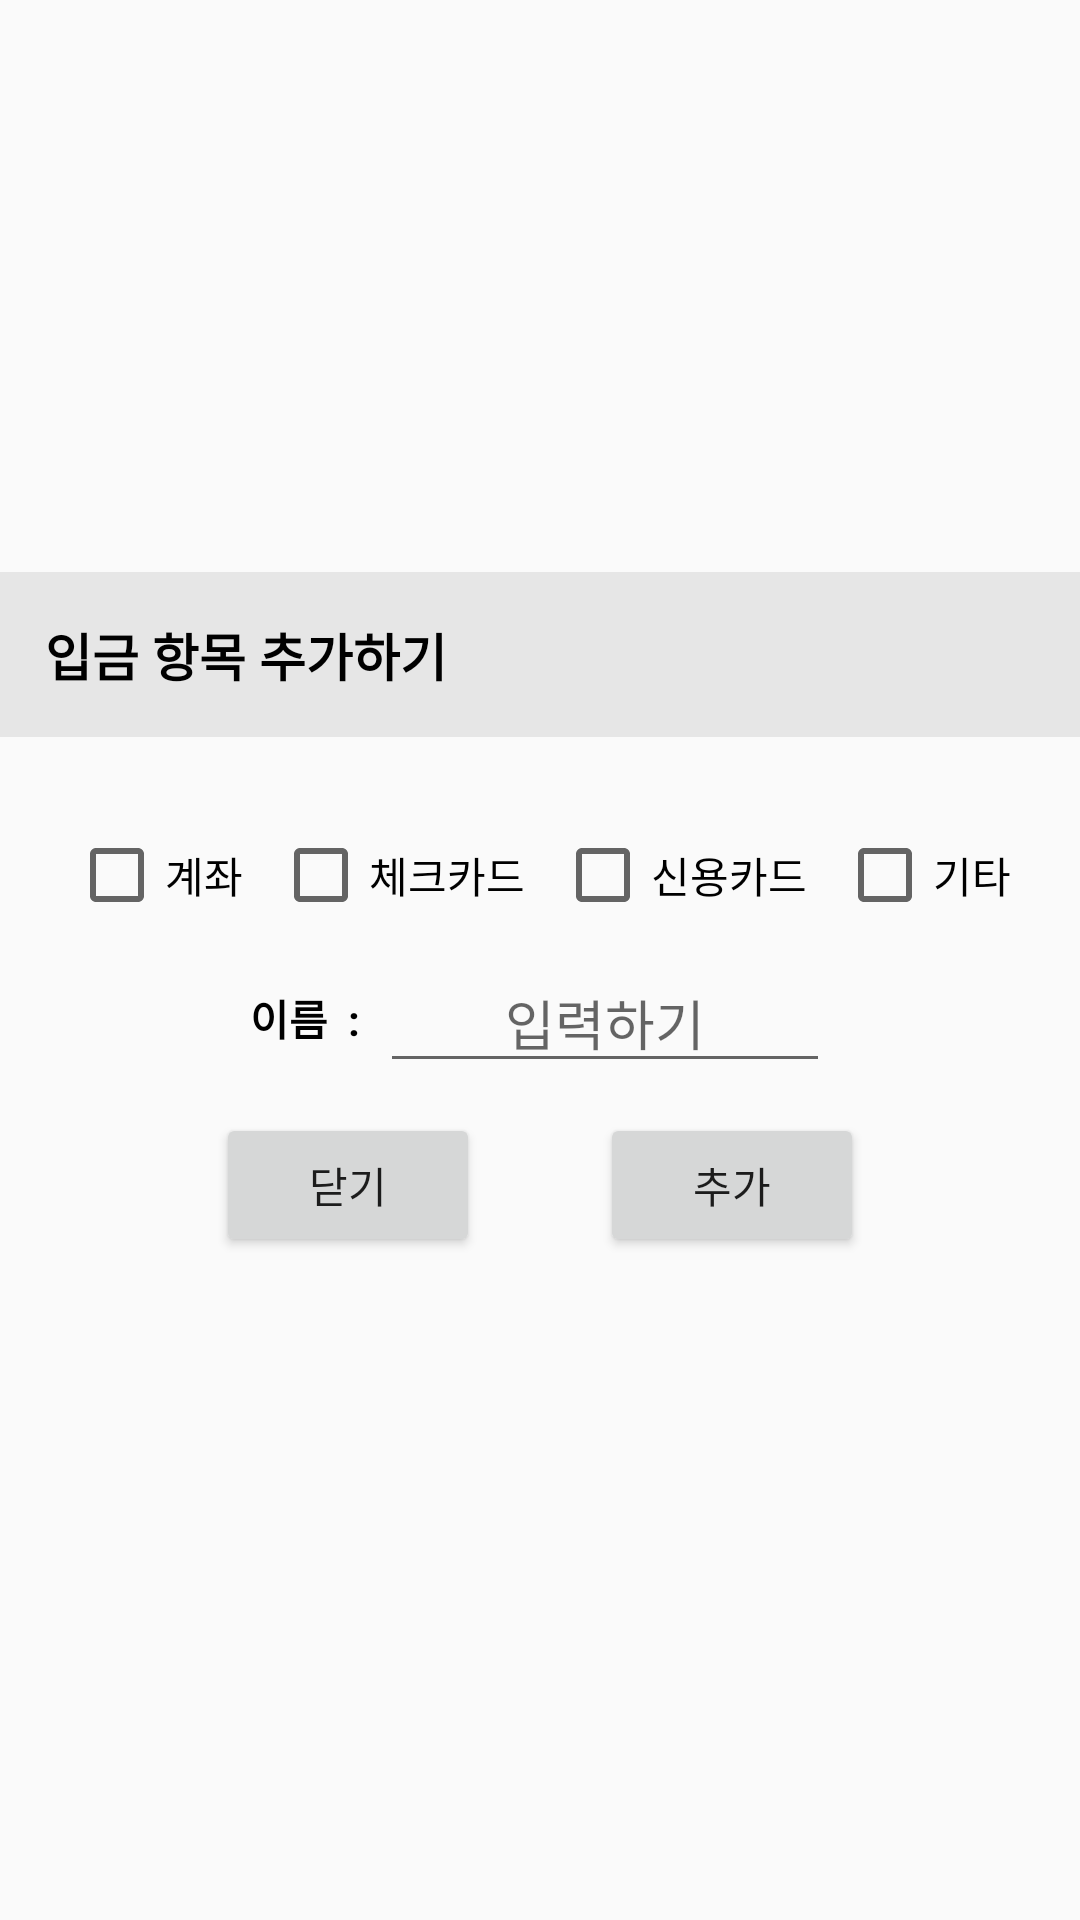

Write the Android layout XML for this screen, with the resource values it uses.
<!-- AndroidManifest.xml: application theme AppTheme -->
<!-- res/layout/dialog_add_title.xml -->
<?xml version="1.0" encoding="utf-8"?>
<LinearLayout
    xmlns:android="http://schemas.android.com/apk/res/android"
    android:layout_width="match_parent"
    android:layout_height="wrap_content"
    android:orientation="vertical"
    android:layout_gravity="center"
    android:gravity="center">

    <LinearLayout
        android:layout_width="match_parent"
        android:layout_height="wrap_content"
        android:orientation="horizontal"
        android:background="#E6E6E6"
        android:padding="15dp">
        <TextView
            android:id="@+id/t_dial_title"
            android:layout_width="wrap_content"
            android:layout_height="wrap_content"
            android:text="입금"
            android:textStyle="bold"
            android:textSize="17dp"
            android:textColor="#000000"/>
        <TextView
            android:id="@+id/t_dial_title2"
            android:layout_width="wrap_content"
            android:layout_height="wrap_content"
            android:text=" 항목 추가하기"
            android:textStyle="bold"
            android:textSize="17dp"
            android:textColor="#000000"/>
    </LinearLayout>

    <LinearLayout
        android:layout_width="wrap_content"
        android:layout_height="wrap_content"
        android:orientation="horizontal"
        android:layout_marginTop="30dp"
        android:gravity="center">

        <CheckBox
            android:id="@+id/check_bank"
            android:layout_width="wrap_content"
            android:layout_height="wrap_content"
            android:layout_marginLeft="5dp"
            android:layout_marginRight="5dp"
            android:text="계좌" />

        <CheckBox
            android:id="@+id/check_checkcard"
            android:layout_width="wrap_content"
            android:layout_height="wrap_content"
            android:layout_marginLeft="5dp"
            android:layout_marginRight="5dp"
            android:text="체크카드" />

        <CheckBox
            android:id="@+id/check_debitcard"
            android:layout_width="wrap_content"
            android:layout_height="wrap_content"
            android:layout_marginLeft="5dp"
            android:layout_marginRight="5dp"
            android:text="신용카드" />

        <CheckBox
            android:id="@+id/check_etd"
            android:layout_width="wrap_content"
            android:layout_height="wrap_content"
            android:layout_marginLeft="5dp"
            android:layout_marginRight="5dp"
            android:text="기타" />
    </LinearLayout>

    <LinearLayout
        android:layout_width="match_parent"
        android:layout_height="wrap_content"
        android:gravity="center"
        android:orientation="vertical">
        <LinearLayout
            android:layout_width="wrap_content"
            android:layout_height="wrap_content"
            android:layout_marginTop="10dp"
            android:layout_marginBottom="10dp"
            android:orientation="horizontal">

            <TextView
                android:layout_width="wrap_content"
                android:layout_height="wrap_content"
                android:layout_gravity="center"
                android:text="이름  :  "
                android:textStyle="bold"
                android:textColor="#000000"/>

            <EditText
                android:id="@+id/t_dial_edit"
                android:layout_width="150dp"
                android:layout_height="wrap_content"
                android:gravity="center"
                android:inputType="text"
                android:imeOptions="actionDone"
                android:hint="입력하기"/>

        </LinearLayout>

        <LinearLayout
            android:id="@+id/layout_card_1"
            android:layout_width="wrap_content"
            android:layout_height="0dp"
            android:gravity="center"
            android:paddingBottom="10dp"
            android:orientation="horizontal">
            <TextView
                android:layout_width="wrap_content"
                android:layout_height="wrap_content"
                android:layout_gravity="center"
                android:text="카드 결제일  :  "
                android:textStyle="bold"
                android:textColor="#000000"/>

            <EditText
                android:id="@+id/t_text_pay_day"
                android:layout_width="50dp"
                android:layout_height="wrap_content"
                android:inputType="number"
                android:imeOptions="actionDone"
                android:gravity="right"
                android:hint="1"/>

            <TextView
                android:layout_width="wrap_content"
                android:layout_height="wrap_content"
                android:layout_gravity="center"
                android:text="일"
                android:textColor="#000000"/>
        </LinearLayout>

        <LinearLayout
            android:id="@+id/layout_card_2"
            android:layout_width="match_parent"
            android:layout_height="0dp"
            android:gravity="center"
            android:paddingBottom="10dp"
            android:orientation="horizontal">
            <TextView
                android:layout_width="wrap_content"
                android:layout_height="wrap_content"
                android:layout_gravity="center"
                android:layout_marginLeft="10dp"
                android:text="사용 시작일  :  "
                android:textStyle="bold"
                android:textColor="#000000"/>

            <Spinner
                android:id="@+id/t_card_spinner"
                android:layout_width="match_parent"
                android:layout_height="wrap_content"
                android:layout_marginRight="10dp"/>
        </LinearLayout>

        <LinearLayout
            android:id="@+id/layout_card_3"
            android:layout_width="wrap_content"
            android:layout_height="0dp"
            android:paddingBottom="10dp"
            android:orientation="horizontal">
            <TextView
                android:layout_width="wrap_content"
                android:layout_height="wrap_content"
                android:layout_gravity="center"
                android:layout_marginLeft="10dp"
                android:text="대금 결제 계좌  :  "
                android:textStyle="bold"
                android:textColor="#000000"/>

            <Spinner
                android:id="@+id/t_pay_bank_spinner"
                android:layout_width="match_parent"
                android:layout_height="wrap_content"
                android:layout_marginRight="10dp"/>


        </LinearLayout>
    </LinearLayout>

    <LinearLayout
        android:layout_width="wrap_content"
        android:layout_height="wrap_content"
        android:orientation="horizontal"
        android:layout_marginBottom="30dp">
        <Button
            android:id="@+id/t_dial_close"
            android:layout_width="wrap_content"
            android:layout_height="wrap_content"
            android:layout_marginRight="20dp"
            android:text="닫기"/>
        <Button
            android:id="@+id/t_dial_add"
            android:layout_width="wrap_content"
            android:layout_height="wrap_content"
            android:layout_marginLeft="20dp"
            android:text="추가"/>
    </LinearLayout>
</LinearLayout>
<!-- resources referenced by this layout -->
<resources>
  <style name="AppTheme" parent="Theme.AppCompat.Light.DarkActionBar">
          
          <item name="colorPrimary">@color/colorPrimary</item>
          <item name="colorPrimaryDark">@color/colorPrimaryDark</item>
          <item name="colorAccent">@color/colorAccent</item>
      </style>
  <!-- not gathered from this repository: default colours our renderer supplied (Android Studio template values) -->
  <color name="colorPrimary">#FF6200EE</color>
  <color name="colorPrimaryDark">#FF3700B3</color>
  <color name="colorAccent">#FF03DAC5</color>
</resources>
